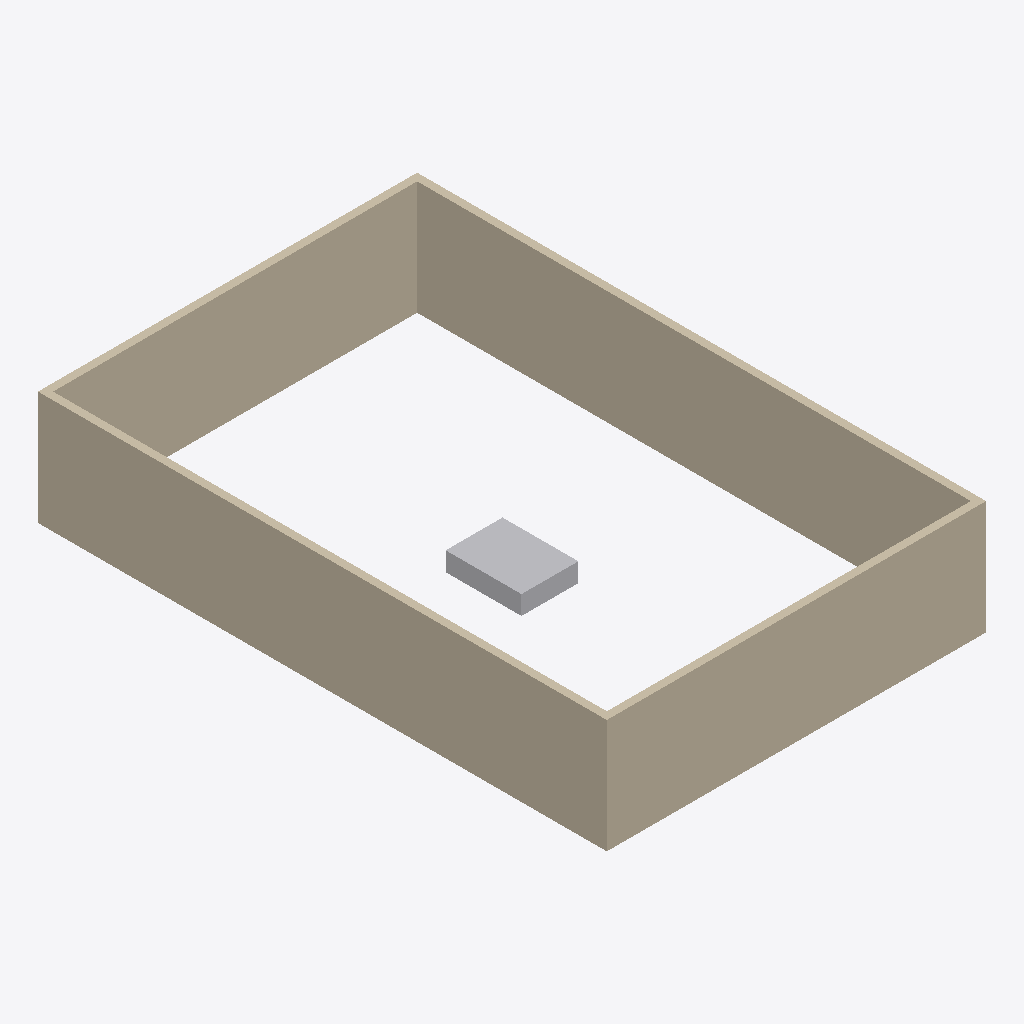
Isometric view of an IFC building model (IFC-SPF (STEP), schema IFC4, length unit metre), seen from the south-west, elements coloured by IFC class: 4 walls (beige), 1 other element (light grey).
Extent 10.0 m × 15.0 m × 3.0 m (x, y, z). Elements (5): 4 IfcWall, 1 IfcFurnishingElement.

HEADER;
FILE_DESCRIPTION(('ViewDefinition [CoordinationView]'),'2;1');
FILE_NAME('Viewer_Friendly_10x15.ifc','2026-06-20T20:30:00',(''),(''),'Manual','Manual','');
FILE_SCHEMA(('IFC4'));
ENDSEC;
DATA;
#1=IFCPROJECT('1A1A1A1A1A1A1A1A1A1A1A',$,'Flat Plan Project',$,$,$,$,(#9),#4);
#10=IFCSITE('2B2B2B2B2B2B2B2B2B2B2B',$,'My Site',$,$,$,$,$,$,$,$,$,$,$);
#11=IFCBUILDING('3C3C3C3C3C3C3C3C3C3C3C',$,'Building A',$,$,$,$,$,$,$,$,$);
#12=IFCBUILDINGSTOREY('4D4D4D4D4D4D4D4D4D4D4D',$,'Ground Floor',$,$,$,$,$,$,$);
#51=IFCWALL('8H8H8H8H8H8H8H8H8H8H8H',$,'West_Wall',$,$,#16,#50,$,$);
#59=IFCWALL('9I9I9I9I9I9I9I9I9I9I9I',$,'East_Wall',$,$,#16,#58,$,$);
#35=IFCWALL('6F6F6F6F6F6F6F6F6F6F6F',$,'South_Wall',$,$,#16,#34,$,$);
#43=IFCWALL('7G7G7G7G7G7G7G7G7G7G7G',$,'North_Wall',$,$,#16,#42,$,$);
#69=IFCFURNISHINGELEMENT('0J0J0J0J0J0J0J0J0J0J0J',$,'Bed',$,$,#16,#68,$);
ENDSEC;
